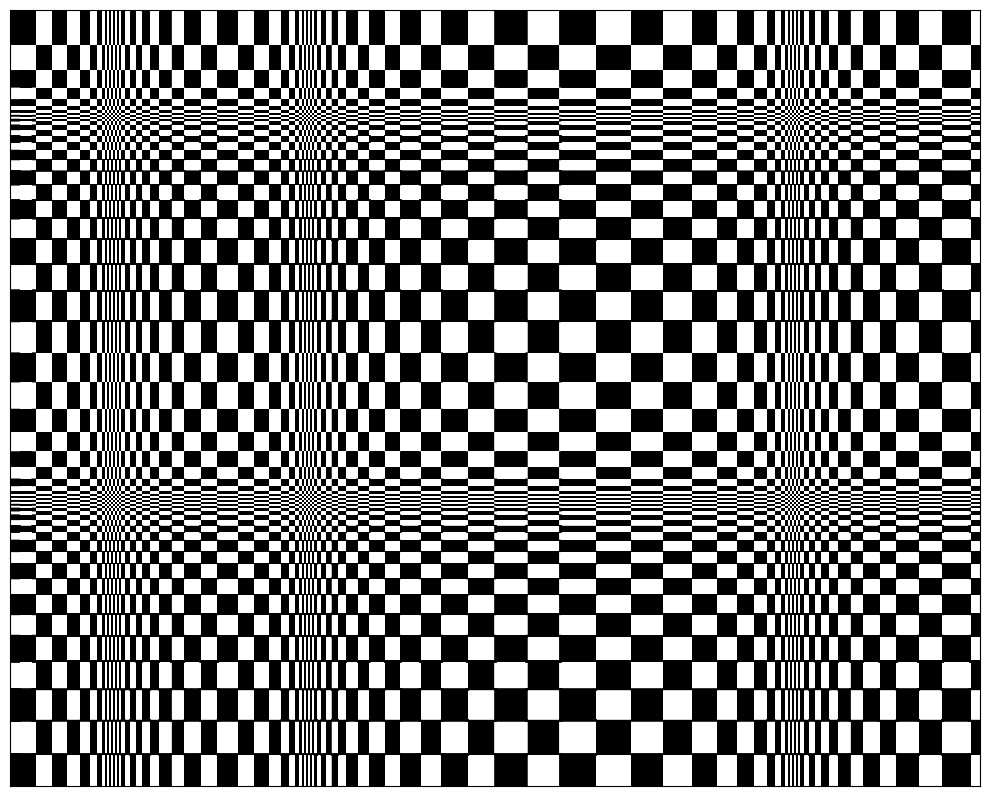

The script that saved this image:
"""Op Art"""

import matplotlib.pylab as plt

import numpy as np

SIZE = 1000


def create_pattern(rng_obj, steps: int = 30, points: int = 3000):
    def step_scale(x, minima):
        return min([np.abs(np.tanh((x - m) / (CHECK_SIDE * 5))) ** 0.8 for m in minima])

    IM_HEIGHT = int((4 / 5) * SIZE)
    CHECK_SIDE = SIZE // 20
    v_lines = [int(0.1 * SIZE), int(0.3 * SIZE), int(0.8 * SIZE)]
    h_lines = [int(0.1 * SIZE), int(0.5 * SIZE)]
    # Generate a slice
    show_slice = np.zeros(shape=(1, SIZE))
    x, step, fill = 0, 0, CHECK_SIDE
    while x < SIZE:
        show_slice[:, x : (x + step)] = fill
        fill = 1 - fill
        next_step = CHECK_SIDE * step_scale(x, v_lines)
        next_step = int(max(min(CHECK_SIDE, next_step), 2))
        step = int((step + next_step) / 2)
        x += step
    # Repeat vertically with generated heights
    show_grid = np.zeros(shape=(IM_HEIGHT, SIZE))
    y, step, ind = 0, CHECK_SIDE, 0
    while y < IM_HEIGHT:
        this_slice = show_slice.copy()
        this_slice = this_slice if ind % 2 == 0 else 1 - this_slice
        show_grid[y : (y + step), :] = this_slice
        ind += 1

        next_step = CHECK_SIDE * step_scale(y, h_lines)
        next_step = int(max(min(CHECK_SIDE, next_step), 2))
        step = int((step + next_step) / 2)
        y += step

    return show_grid


rng = np.random.default_rng(3)
fig, axs = plt.subplots(1, 1, figsize=(10, 10), squeeze=False)
for ax in axs.flatten():
    seed = rng.integers(0, 1e5)
    ax.imshow(create_pattern(np.random.default_rng(seed)), cmap="gray", vmin=0, vmax=1)
    ax.set_xticks([])
    ax.set_yticks([])
plt.tight_layout()
plt.savefig("out/day19.png", bbox_inches="tight")
plt.show()
